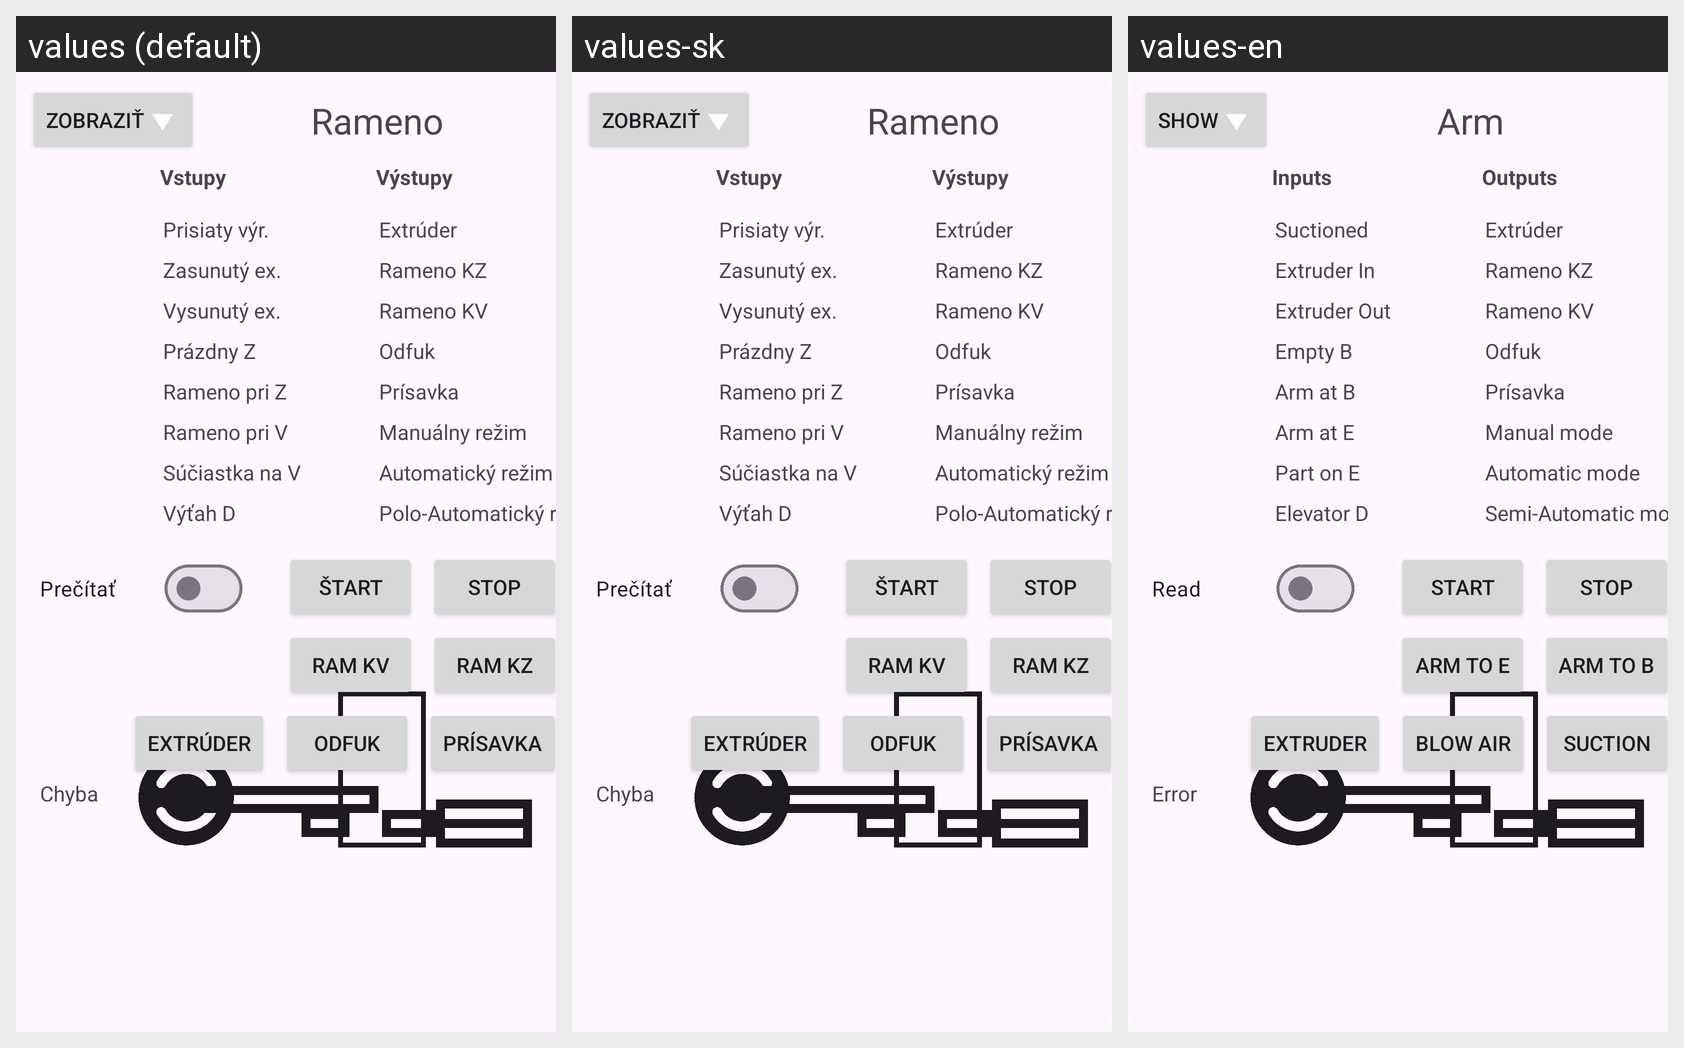

This grid shows one Android layout under several languages. Give, for every string resource on the screen, its name, the default text and each shown locale's text.
Android screen res/layout/fragment_rameno.xml rendered under 3 locales, left to right: values (default), values-sk, values-en. Device: Nexus 5 (rendered at 1080×1920; each locale shown at half size, 540×960, under a caption strip naming it); theme Theme.PLCDiplomovka1.
Strings drawn on this screen, with the default value and each locale's value (text and hints the layout hard-codes, and strings that could not be matched under every locale, appear in the picture but are not listed):

menu_arm
  values: Rameno
  values-sk: Rameno
  values-en: Arm

error
  values: Chyba
  values-sk: Chyba
  values-en: Error

action_read
  values: Prečítať
  values-sk: Prečítať
  values-en: Read

inputs
  values: Vstupy
  values-sk: Vstupy
  values-en: Inputs

outputs
  values: Výstupy
  values-sk: Výstupy
  values-en: Outputs

arm.input.sucktioned_on
  values: Prisiaty výr.
  values-sk: Prisiaty výr.
  values-en: Suctioned

arm.input.home_position
  values: Zasunutý ex.
  values-sk: Zasunutý ex.
  values-en: Extruder In

arm.input.extruder_extended
  values: Vysunutý ex.
  values-sk: Vysunutý ex.
  values-en: Extruder Out

arm.input.empty_buffer
  values: Prázdny Z
  values-sk: Prázdny Z
  values-en: Empty B

arm.input.arm_at_buffer
  values: Rameno pri Z
  values-sk: Rameno pri Z
  values-en: Arm at B

arm.input.arm_at_elevat
  values: Rameno pri V
  values-sk: Rameno pri V
  values-en: Arm at E

arm.input.is_part
  values: Súčiastka na V
  values-sk: Súčiastka na V
  values-en: Part on E

arm.input.elevator_down
  values: Výťah D
  values-sk: Výťah D
  values-en: Elevator D

mode_manual
  values: Manuálny režim
  values-sk: Manuálny režim
  values-en: Manual mode

mode_automatic
  values: Automatický režim
  values-sk: Automatický režim
  values-en: Automatic mode

mode_semi_automatic
  values: Polo-Automatický režim
  values-sk: Polo-Automatický režim
  values-en: Semi-Automatic mode

action_show
  values: Zobraziť
  values-sk: Zobraziť
  values-en: Show

action_stop
  values: Stop
  values-sk: Stop
  values-en: Stop

action_start
  values: Štart
  values-sk: Štart
  values-en: Start

arm.output.arm_to_elevator
  values: Ram KV
  values-sk: Ram KV
  values-en: Arm to E

arm.output.arm_to_buffer
  values: Ram KZ
  values-sk: Ram KZ
  values-en: Arm to B

arm.output.extruder
  values: Extrúder
  values-sk: Extrúder
  values-en: Extruder

arm.output.suction
  values: Prísavka
  values-sk: Prísavka
  values-en: Suction

arm.output.air_out
  values: Odfuk
  values-sk: Odfuk
  values-en: Blow air
